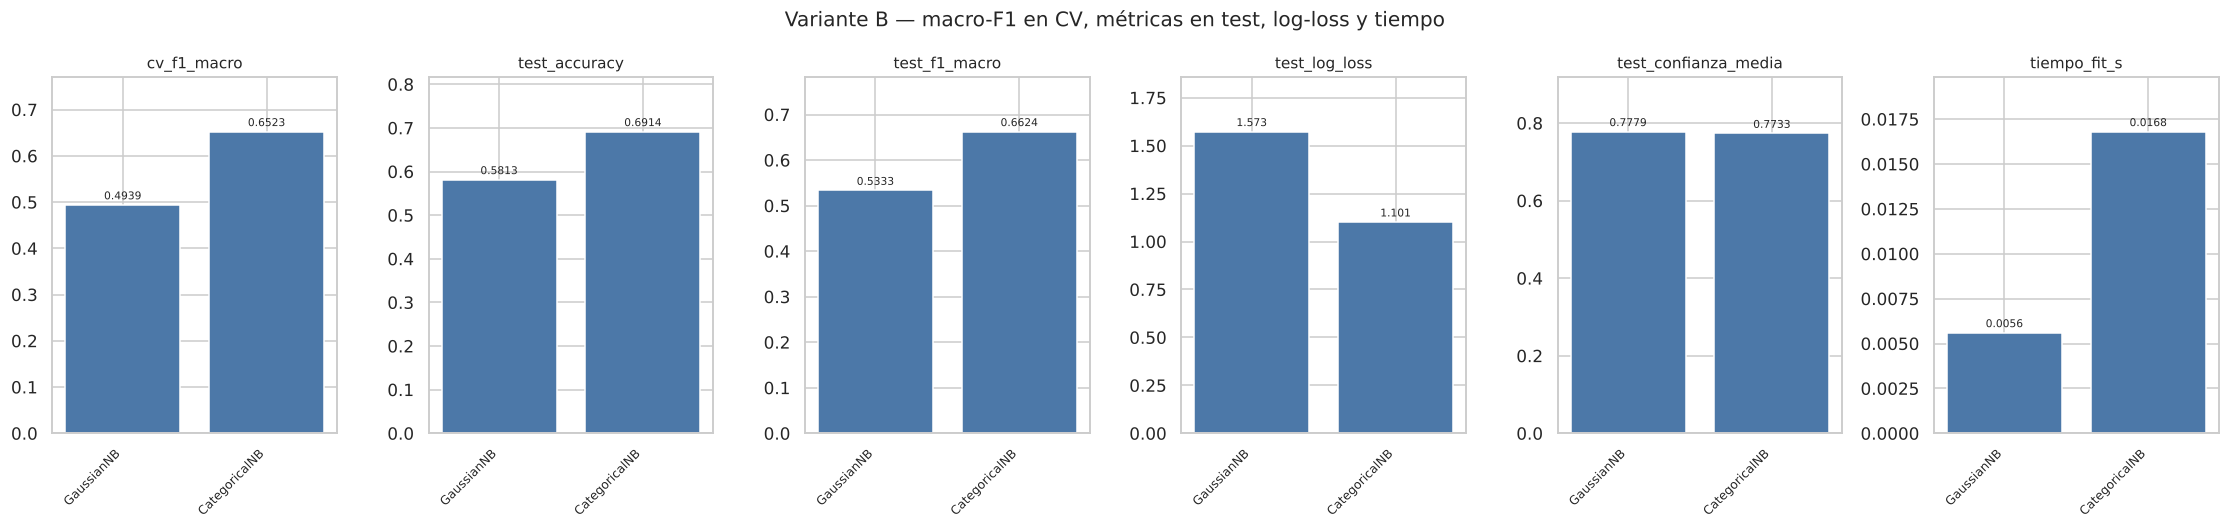

The table this chart was drawn from, first rows:
, cv_f1_macro, test_accuracy, test_f1_macro, test_log_loss, test_confianza_media, tiempo_fit_s
GaussianNB, 0.4939, 0.5813, 0.5333, 1.573, 0.7779, 0.0056
CategoricalNB, 0.6523, 0.6914, 0.6624, 1.101, 0.7733, 0.0168
